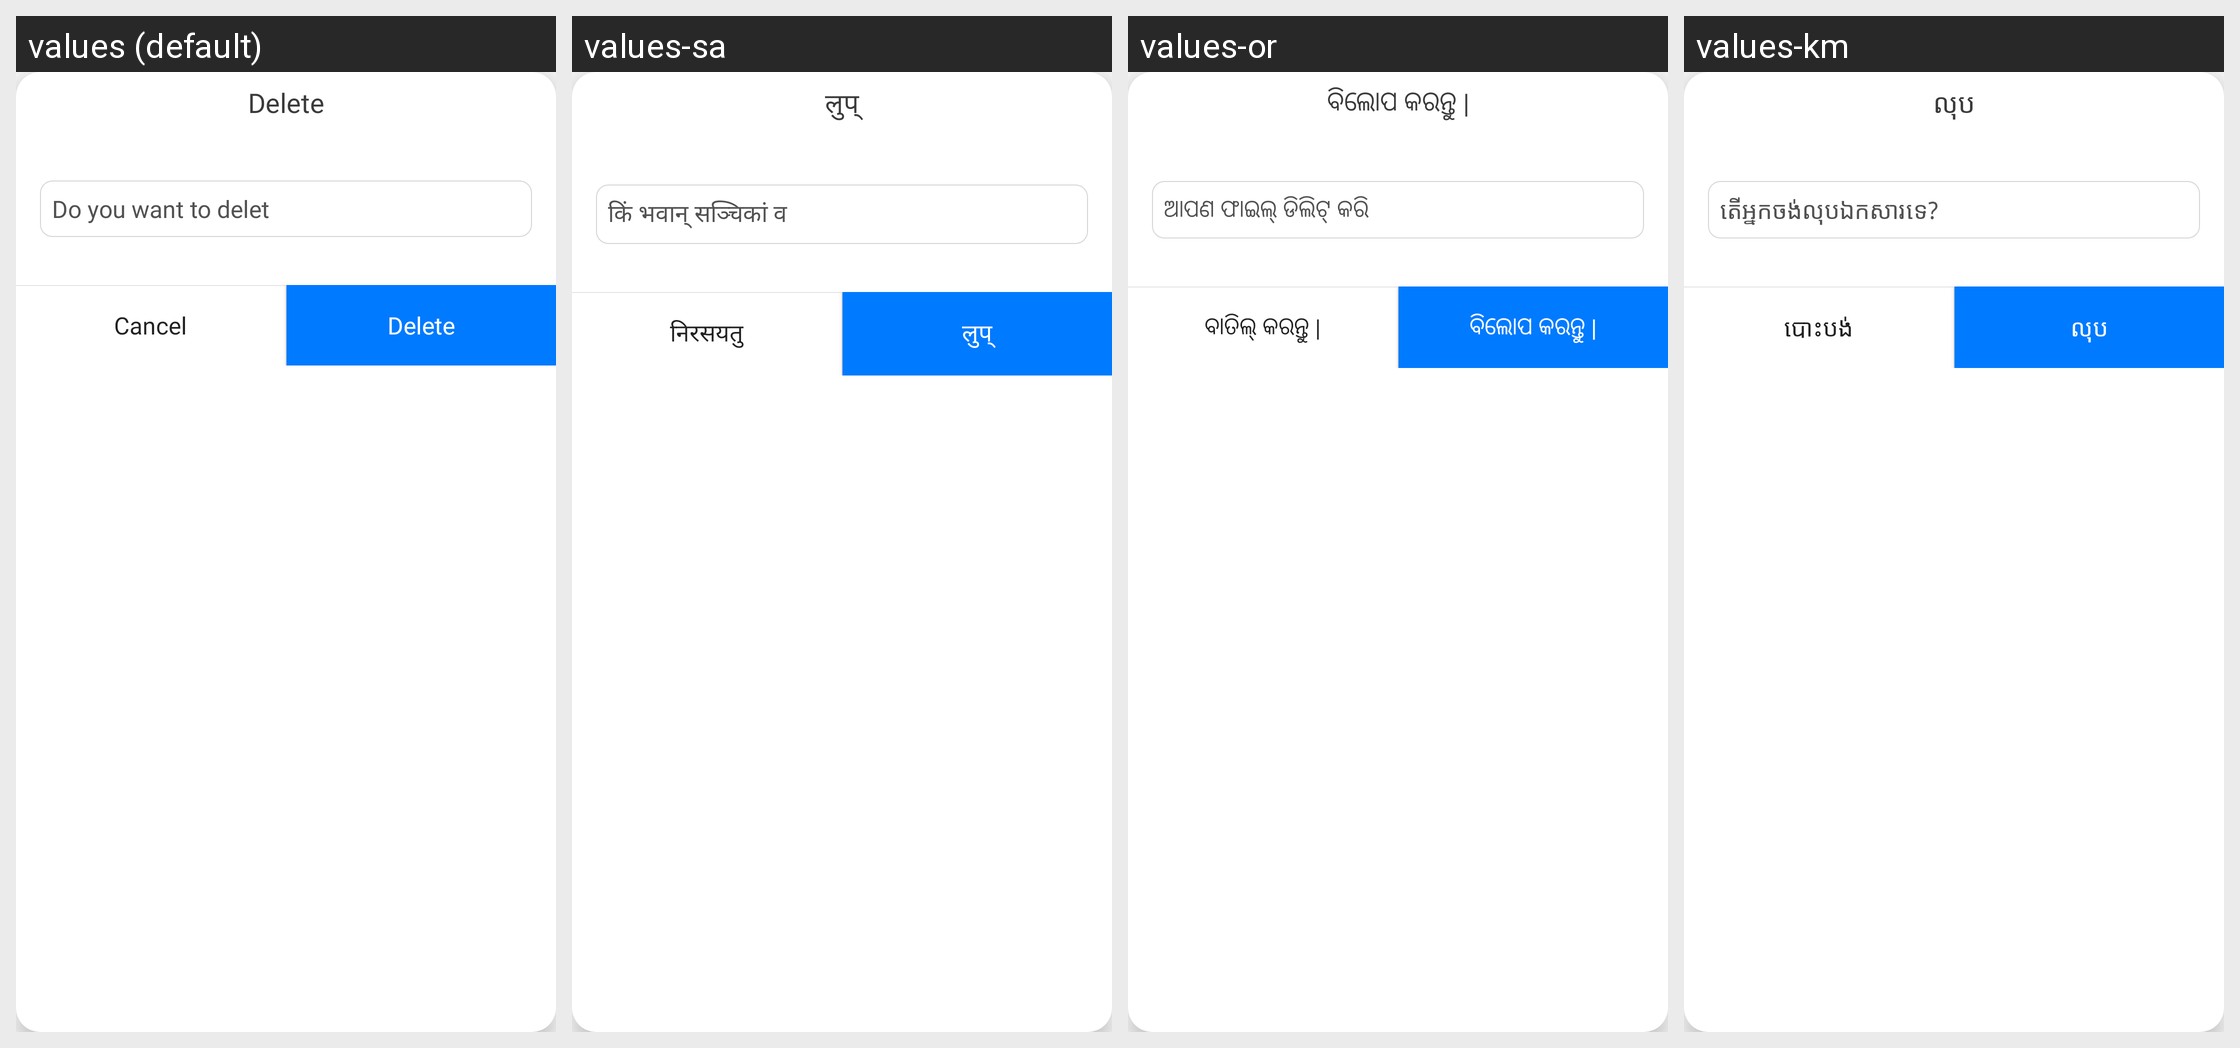

The Android screen above is rendered under several locales of the same app. Produce the string resources it draws, with the default and per-locale values.
Android screen res/layout/dialog_delete_song.xml rendered under 4 locales, left to right: values (default), values-sa, values-or, values-km. Device: Nexus 5 (rendered at 1080×1920; each locale shown at half size, 540×960, under a caption strip naming it); theme AppTheme.
Other locales in the repository, not shown: values-af, values-am, values-ar, values-as, values-ay, values-az, values-be, values-bg, values-bho, values-bm, values-bn, values-bs, values-ca, values-ceb, values-ckb, values-co, values-cs, values-cy, values-da, values-de, values-doi, values-dv, values-ee, values-el, values-en, values-eo, values-es, values-et, values-eu, values-fa, values-fi, values-fr, values-fy, values-ga, values-gd, values-gl, values-gn, values-gu, values-ha, values-haw, values-hi, values-hmn, values-hr, values-ht, values-hu, values-hy, values-id, values-ig, values-ilo, values-is, values-it, values-iw, values-ja, values-jw, values-ka, values-kk, values-kn, values-ko, values-kri, values-ku, values-ky, values-la, values-lb, values-lg, values-ln, values-lo, values-lt, values-lus, values-lv, values-mai, values-mg, values-mi, values-mk, values-ml, values-mn, values-mr, values-ms, values-mt, values-my, values-ne, values-nl, values-no, values-nso, values-ny, values-om, values-pa, values-pl, values-ps, values-pt, values-qu, values-ro, values-ru, values-rw, values-sd, values-si, values-sk, values-sl, values-sm, values-sn, values-so, values-sq, values-sr, values-st, values-su, values-sv, values-sw, values-ta, values-te, values-tg, values-th, values-ti, values-tk, values-tl, values-tr, values-ts, values-tt, values-tw, values-ug, values-uk, values-ur, values-uz, values-vi, values-xh, values-yi, values-yo, values-zh-rCN, values-zh-rTW, values-zu.
Strings drawn on this screen, with the default value and each locale's value (text and hints the layout hard-codes, and strings that could not be matched under every locale, appear in the picture but are not listed):

delete
  values: Delete
  values-sa: लुप्
  values-or: ବିଲୋପ କରନ୍ତୁ |
  values-km: លុប

cancel
  values: Cancel
  values-sa: निरसयतु
  values-or: ବାତିଲ୍ କରନ୍ତୁ |
  values-km: បោះបង់
